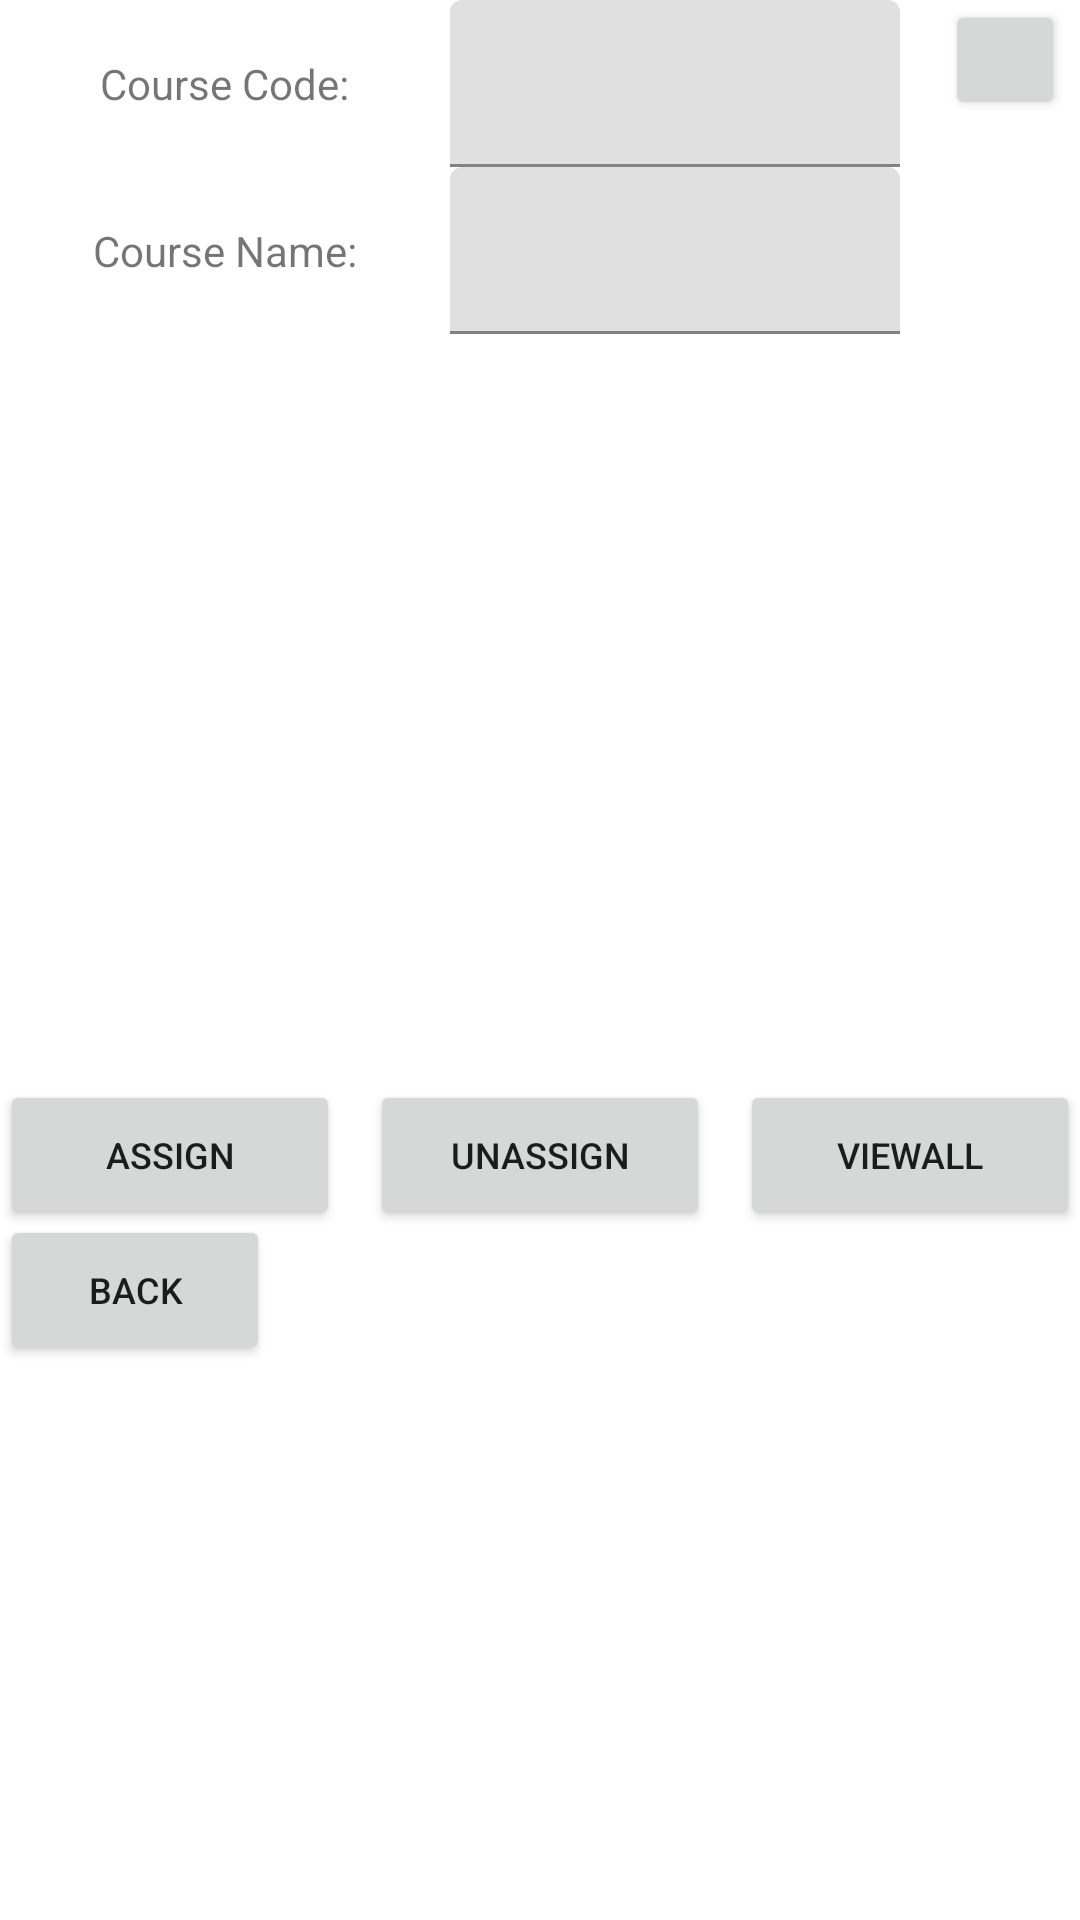

Produce the Android XML layout that renders to this screen, including the resource entries it uses.
<!-- AndroidManifest.xml: application theme Theme.PJ_Deliverable01 -->
<!-- res/layout/instructor_course_page_activity.xml -->
<?xml version="1.0" encoding="utf-8"?>

<androidx.constraintlayout.widget.ConstraintLayout xmlns:android="http://schemas.android.com/apk/res/android"
    xmlns:app="http://schemas.android.com/apk/res-auto"
    xmlns:tools="http://schemas.android.com/tools"
    android:layout_width="match_parent"
    android:layout_height="match_parent"
    tools:context=".Instructor_coursePageActivity">

    <Button
        android:id="@+id/btnHideKeyboard_InsCourse"
        android:layout_width="40dp"
        android:layout_height="40dp"
        android:layout_marginEnd="5dp"
        app:layout_constraintEnd_toEndOf="parent"
        app:layout_constraintTop_toTopOf="parent" />

    <Button
        android:id="@+id/btnBack"
        android:layout_width="90dp"
        android:layout_height="50dp"
        android:layout_marginTop="405dp"
        android:layout_weight="0"
        android:text="BACK"
        android:textSize="12sp"
        app:layout_constraintStart_toStartOf="parent"
        app:layout_constraintTop_toTopOf="parent" />



    <TableLayout
        android:id="@+id/tableLayout"
        android:layout_width="match_parent"
        android:layout_height="match_parent">

        <TableRow
            android:layout_width="match_parent"
            android:layout_height="match_parent">

            <TextView
                android:id="@+id/courseCode"
                android:layout_width="wrap_content"
                android:layout_height="wrap_content"
                android:layout_gravity="center"
                android:text="Course Code:" />

            <com.google.android.material.textfield.TextInputLayout
                android:layout_width="150dp"
                android:layout_height="wrap_content">

                <EditText
                    android:id="@+id/CourseCode"
                    android:layout_width="match_parent"
                    android:layout_height="match_parent"
                    android:autofillHints="CourseCode" />
            </com.google.android.material.textfield.TextInputLayout>

        </TableRow>

        <TableRow
            android:layout_width="match_parent"
            android:layout_height="match_parent">

            <TextView
                android:id="@+id/courseName"
                android:layout_width="wrap_content"
                android:layout_height="wrap_content"
                android:layout_gravity="center"
                android:text="Course Name:" />

            <com.google.android.material.textfield.TextInputLayout
                android:layout_width="150dp"
                android:layout_height="wrap_content">

                <EditText
                    android:id="@+id/CourseName"
                    android:layout_width="match_parent"
                    android:layout_height="match_parent"
                    android:autofillHints="CourseName"/>
            </com.google.android.material.textfield.TextInputLayout>

        </TableRow>

        <TableRow
            android:layout_width="match_parent"
            android:layout_height="match_parent">

            <com.google.android.material.textfield.TextInputLayout
                android:layout_width="150dp"
                android:layout_height="wrap_content"/>

        </TableRow>

    </TableLayout>

    <LinearLayout
        android:layout_width="match_parent"
        android:layout_height="match_parent"
        android:orientation="horizontal">

        <Button
            android:id="@+id/Assign"
            android:layout_width="80dp"
            android:layout_height="50dp"
            android:layout_marginTop="360dp"
            android:layout_weight="1"
            android:gravity="center"

            android:text="Assign"
            android:textSize="12sp" />

        <Button
            android:id="@+id/Unassign"
            android:layout_width="80dp"
            android:layout_height="50dp"
            android:layout_marginLeft="10dp"
            android:layout_marginTop="360dp"
            android:layout_weight="1"
            android:gravity="center"
            android:text="Unassign"
            android:textSize="12sp" />

        <Button
            android:id="@+id/ViewAll"
            android:layout_width="80dp"
            android:layout_height="50dp"
            android:layout_marginLeft="10dp"
            android:layout_marginTop="360dp"
            android:layout_weight="1"
            android:gravity="center"
            android:text="ViewAll"
            android:textSize="12sp" />

    </LinearLayout>

    <LinearLayout
        android:layout_width="match_parent"
        android:layout_height="match_parent"
        android:layout_marginTop="25dp"
        android:orientation="vertical"
        app:layout_constraintStart_toStartOf="parent"
        app:layout_constraintTop_toTopOf="parent">

        <androidx.recyclerview.widget.RecyclerView
            android:id="@+id/CourseList"
            android:layout_width="match_parent"
            android:layout_height="match_parent"
            android:layout_marginTop="160dp"
            android:layout_marginBottom="100dp" />

    </LinearLayout>

</androidx.constraintlayout.widget.ConstraintLayout>
<!-- resources referenced by this layout -->
<resources>
  <style name="Theme.PJ_Deliverable01" parent="Theme.MaterialComponents.DayNight.DarkActionBar">
          
          <item name="colorPrimary">@color/purple_500</item>
          <item name="colorPrimaryVariant">@color/purple_700</item>
          <item name="colorOnPrimary">@color/white</item>
          
          <item name="colorSecondary">@color/teal_200</item>
          <item name="colorSecondaryVariant">@color/teal_700</item>
          <item name="colorOnSecondary">@color/black</item>
          
          <item name="android:statusBarColor" tools:targetApi="l">?attr/colorPrimaryVariant</item>
          
      </style>
  <!-- not gathered from this repository: default colours our renderer supplied (Android Studio template values) -->
  <color name="purple_500">#FF6200EE</color>
  <color name="purple_700">#FF3700B3</color>
  <color name="teal_200">#FF03DAC5</color>
  <color name="teal_700">#FF018786</color>
  <color name="black">#FF000000</color>
  <color name="white">#FFFFFFFF</color>
</resources>
